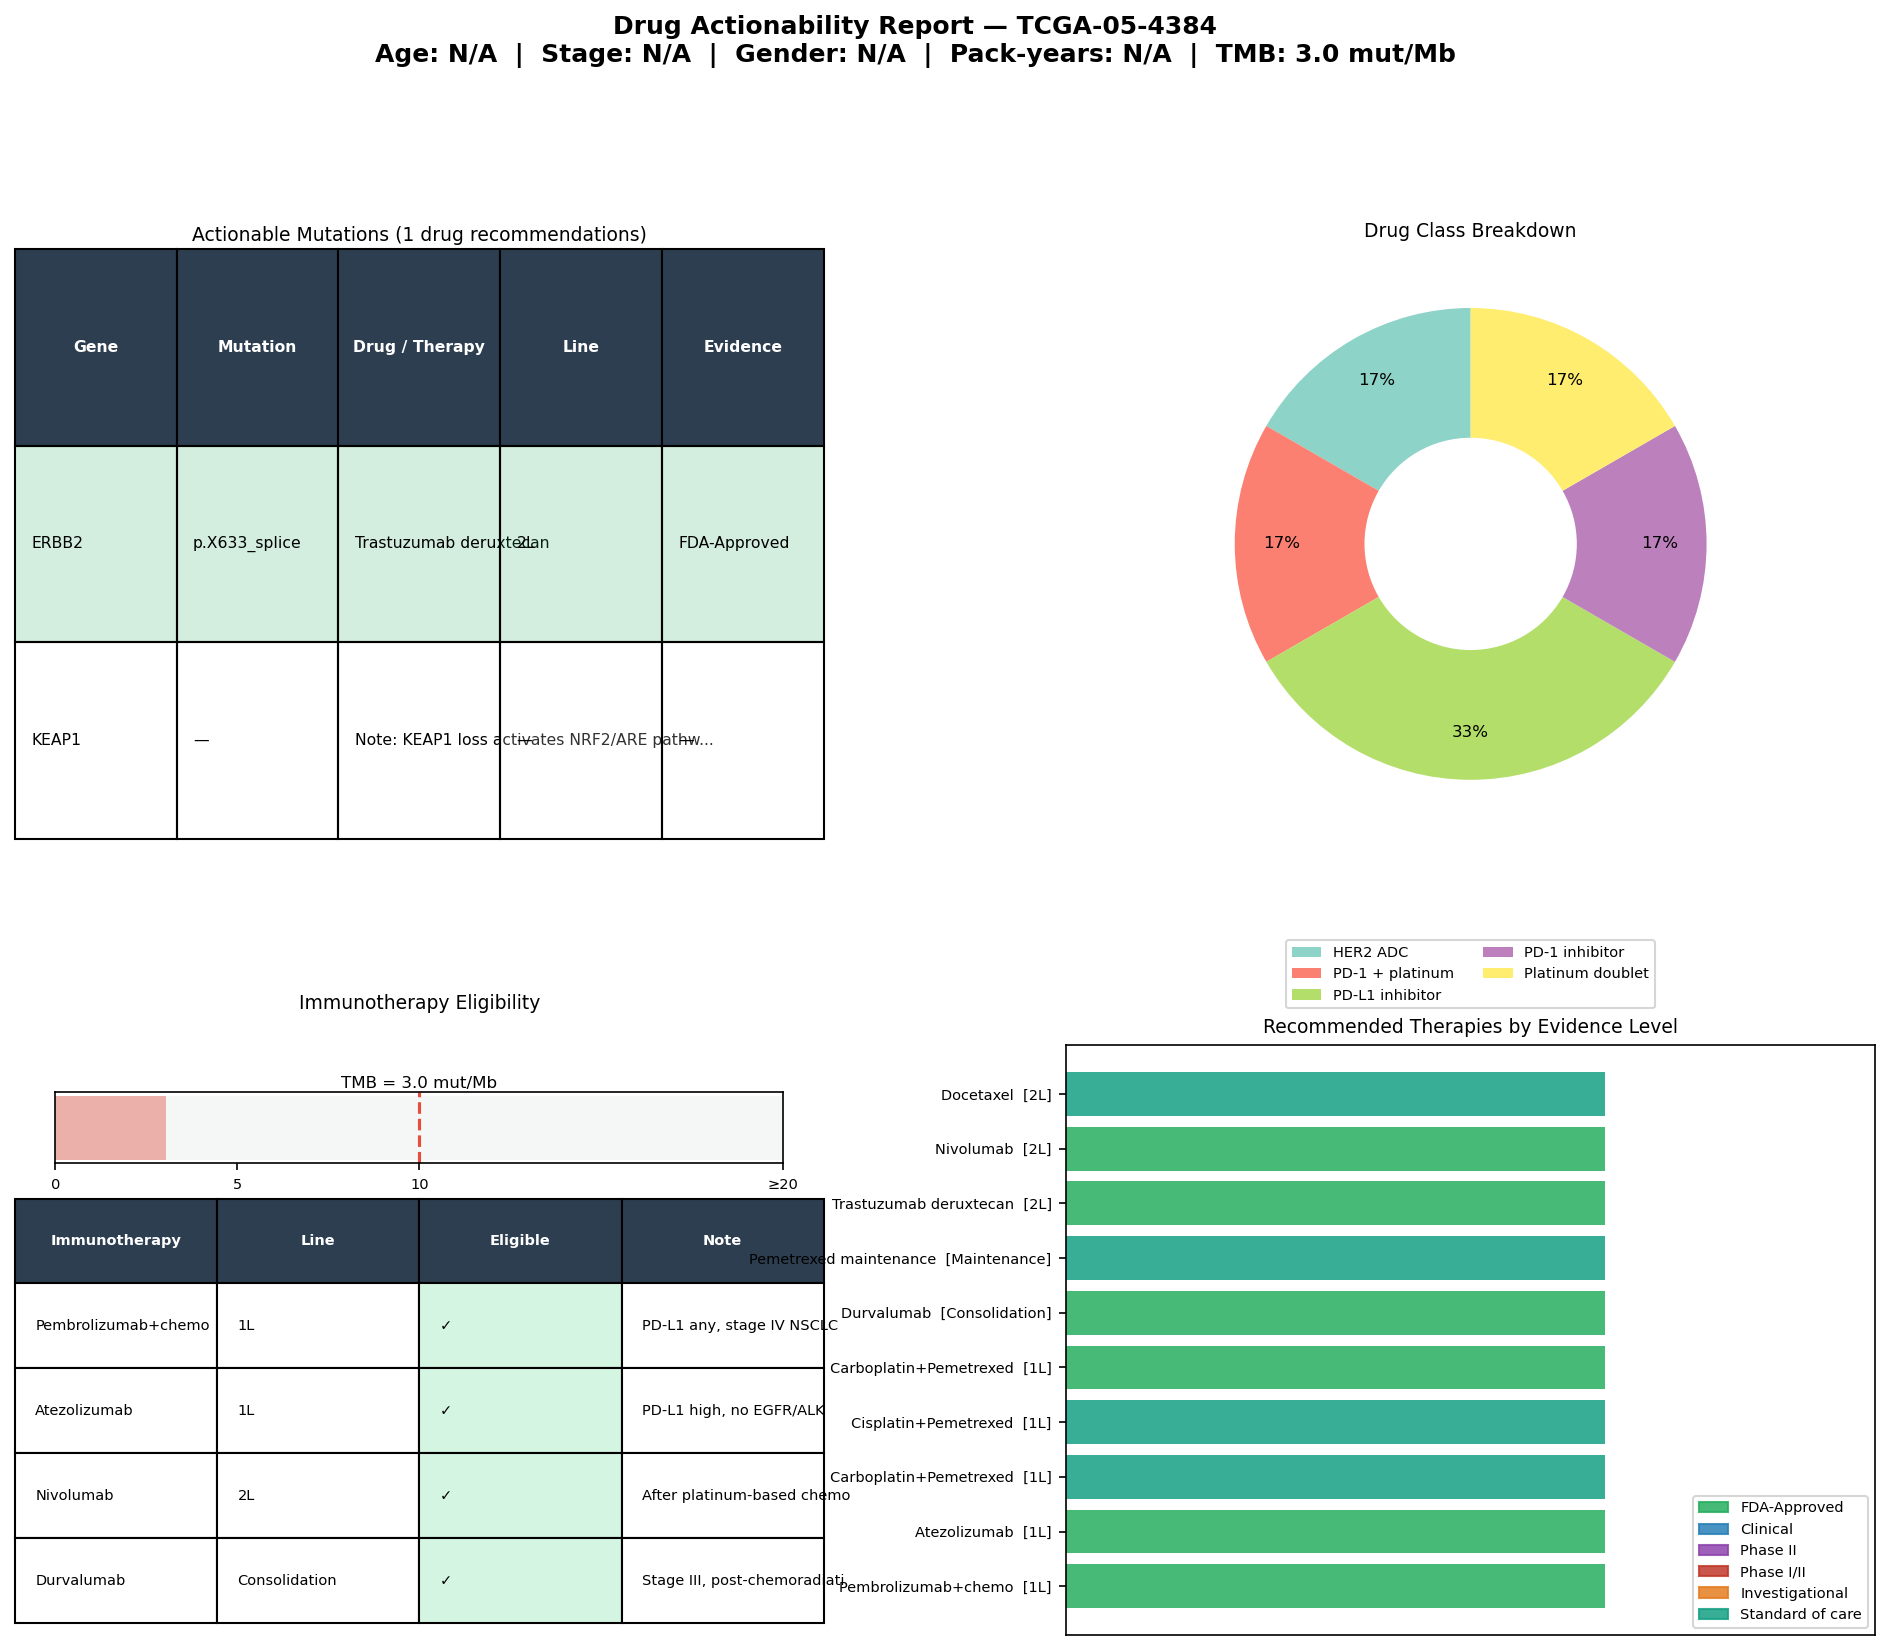

The file beside this chart, header and first rows:
gene	mutation	drug	drug_class	line	level	category	sample_id
ERBB2	p.X633_splice	Trastuzumab deruxtecan	HER2 ADC	2L	FDA-Approved	Oncogene	TCGA-05-4384
